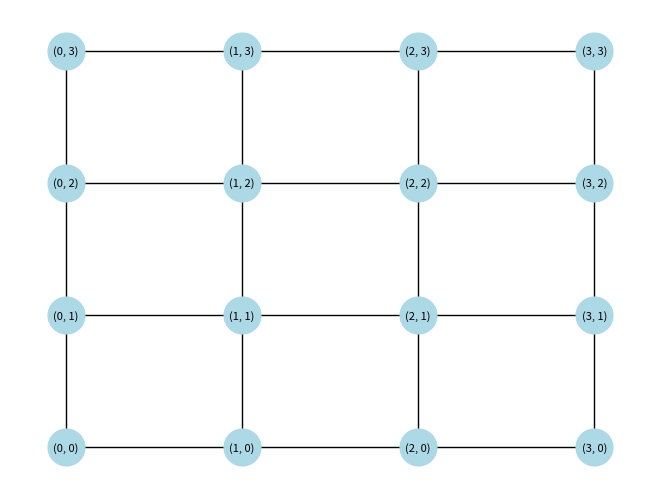

This chart was generated by the following Python code: (Note: this script raises an exception after producing the figure.)
import networkx as nx
import matplotlib.pyplot as plt


def build_mesh(rows: int, cols: int) -> nx.Graph:
    """Build a 2D mesh. Each node is a router at (x, y)."""
    G = nx.grid_2d_graph(cols, rows)  # nodes are (x, y)
    for node in G.nodes:
        G.nodes[node]["pos"] = node
    return G


def draw_mesh(G: nx.Graph, path: str | None = None) -> None:
    pos = {n: n for n in G.nodes}
    nx.draw(G, pos, with_labels=True, node_color="lightblue",
            node_size=700, font_size=8)
    if path:
        plt.savefig(path, dpi=200, bbox_inches="tight")
    else:
        plt.show()


if __name__ == "__main__":
    mesh = build_mesh(4, 4)
    print("Routers:", mesh.number_of_nodes())
    print("Links:", mesh.number_of_edges())
    draw_mesh(mesh, "docs/mesh_4x4.png")
